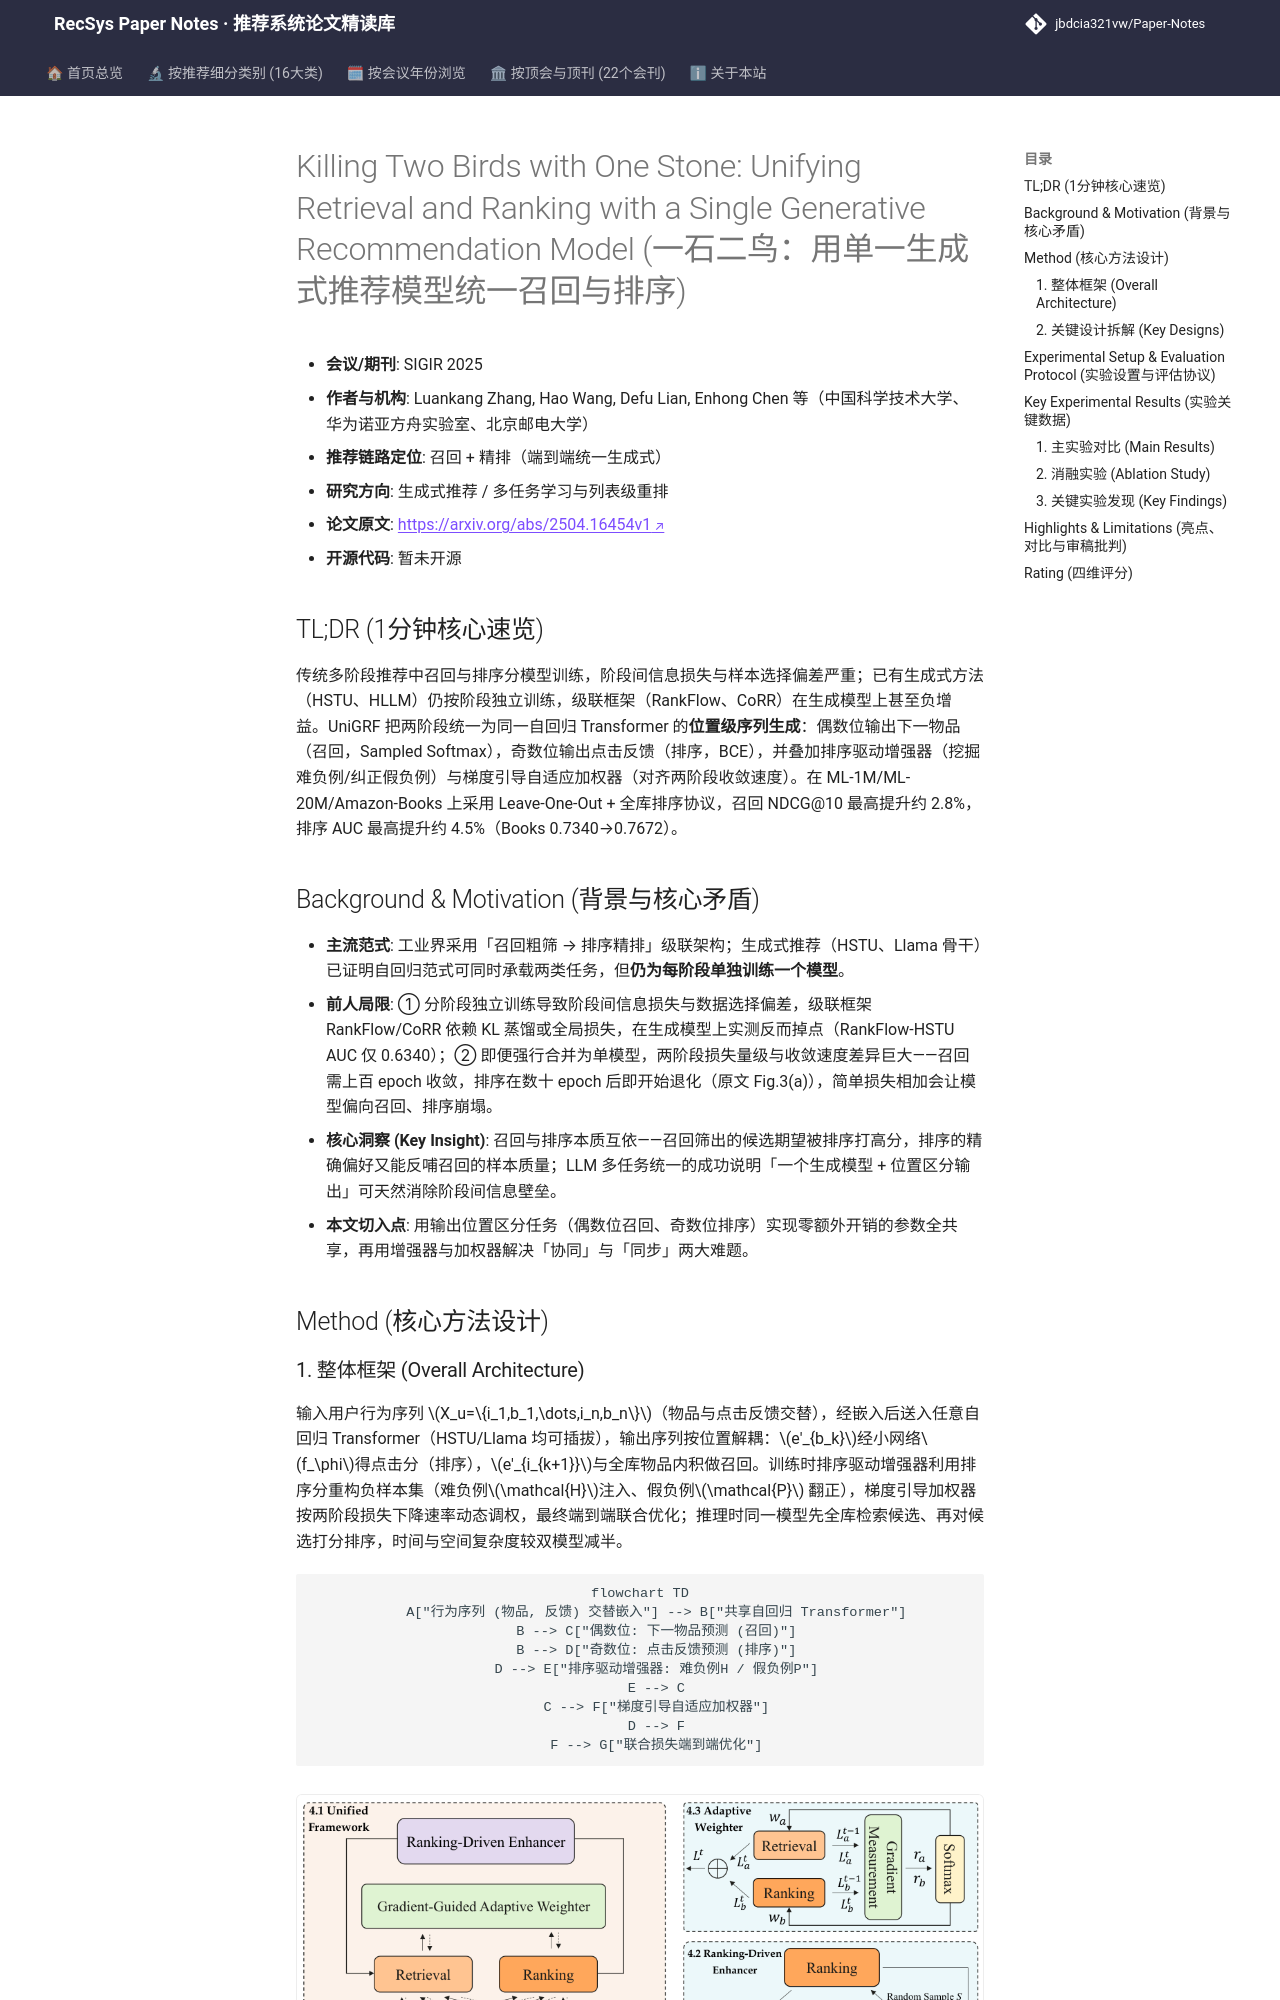

repository: jbdcia321vw/Paper-Notes · page: venues/SIGIR/2025/generative_rec/killing_two_birds_with_one_stone_unifying_retrieval_and_ranking_with_a_sing/index.html · generator: mkdocs

---
title: "[Paper Note] Killing Two Birds with One Stone: Unifying Retrieval and Ranking with a Single Generative Recommendation Model"
description: "[SIGIR 2025][生成式推荐] 将召回与排序统一为单生成模型的位置级序列生成任务，配合排序驱动增强器与梯度自适应加权实现协同与同步优化，全库排序下召回排序双提升。"
tags:
  - SIGIR 2025
  - 生成式推荐
  - 召回+精排统一
  - 序列生成
  - 排序驱动增强器
  - 梯度自适应加权
date: 2026-11-14
venue: SIGIR
year: 2025
paper_url: "https://arxiv.org/abs/2504.16454"
code_url: ""
categories:
  - generative_rec
  - multi_task_reranking
---

# Killing Two Birds with One Stone: Unifying Retrieval and Ranking with a Single Generative Recommendation Model (一石二鸟：用单一生成式推荐模型统一召回与排序)

- **会议/期刊**: SIGIR 2025
- **作者与机构**: Luankang Zhang, Hao Wang, Defu Lian, Enhong Chen 等（中国科学技术大学、华为诺亚方舟实验室、北京邮电大学）
- **推荐链路定位**: 召回 + 精排（端到端统一生成式）
- **研究方向**: 生成式推荐 / 多任务学习与列表级重排
- **论文原文**: [https://arxiv.org/abs/2504.16454v1](https://arxiv.org/abs/2504.16454v1)
- **开源代码**: 暂未开源

## TL;DR (1分钟核心速览)

传统多阶段推荐中召回与排序分模型训练，阶段间信息损失与样本选择偏差严重；已有生成式方法（HSTU、HLLM）仍按阶段独立训练，级联框架（RankFlow、CoRR）在生成模型上甚至负增益。UniGRF 把两阶段统一为同一自回归 Transformer 的**位置级序列生成**：偶数位输出下一物品（召回，Sampled Softmax），奇数位输出点击反馈（排序，BCE），并叠加排序驱动增强器（挖掘难负例/纠正假负例）与梯度引导自适应加权器（对齐两阶段收敛速度）。在 ML-1M/ML-20M/Amazon-Books 上采用 Leave-One-Out + 全库排序协议，召回 NDCG@10 最高提升约 2.8%，排序 AUC 最高提升约 4.5%（Books 0.7340→0.7672）。

## Background & Motivation (背景与核心矛盾)

- **主流范式**: 工业界采用「召回粗筛 → 排序精排」级联架构；生成式推荐（HSTU、Llama 骨干）已证明自回归范式可同时承载两类任务，但**仍为每阶段单独训练一个模型**。
- **前人局限**: ① 分阶段独立训练导致阶段间信息损失与数据选择偏差，级联框架 RankFlow/CoRR 依赖 KL 蒸馏或全局损失，在生成模型上实测反而掉点（RankFlow-HSTU AUC 仅 0.6340）；② 即便强行合并为单模型，两阶段损失量级与收敛速度差异巨大——召回需上百 epoch 收敛，排序在数十 epoch 后即开始退化（原文 Fig.3(a)），简单损失相加会让模型偏向召回、排序崩塌。
- **核心洞察 (Key Insight)**: 召回与排序本质互依——召回筛出的候选期望被排序打高分，排序的精确偏好又能反哺召回的样本质量；LLM 多任务统一的成功说明「一个生成模型 + 位置区分输出」可天然消除阶段间信息壁垒。
- **本文切入点**: 用输出位置区分任务（偶数位召回、奇数位排序）实现零额外开销的参数全共享，再用增强器与加权器解决「协同」与「同步」两大难题。

## Method (核心方法设计)
